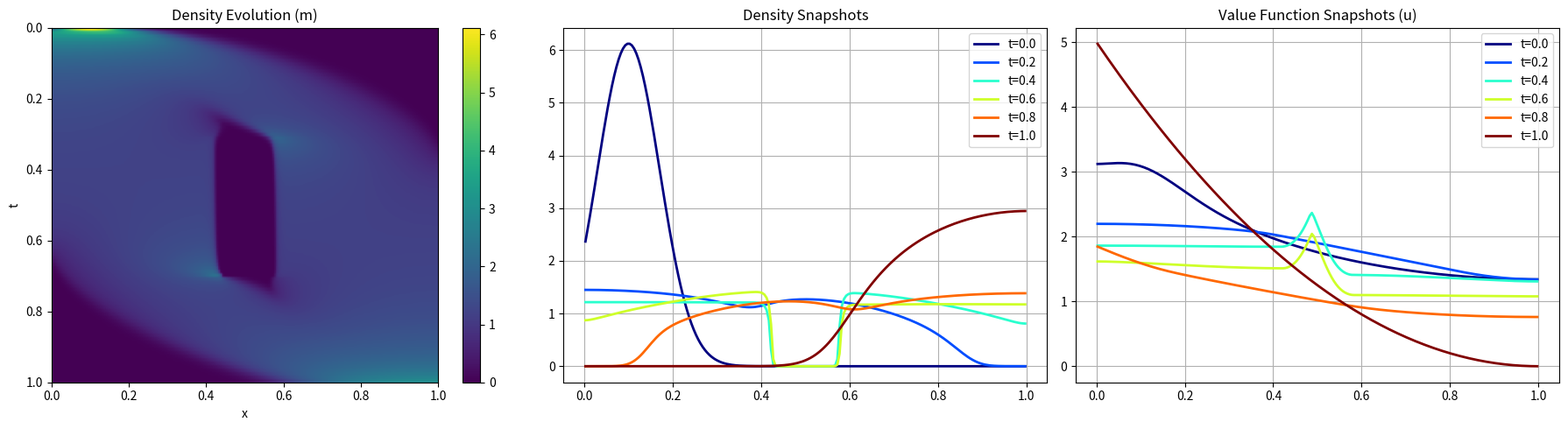
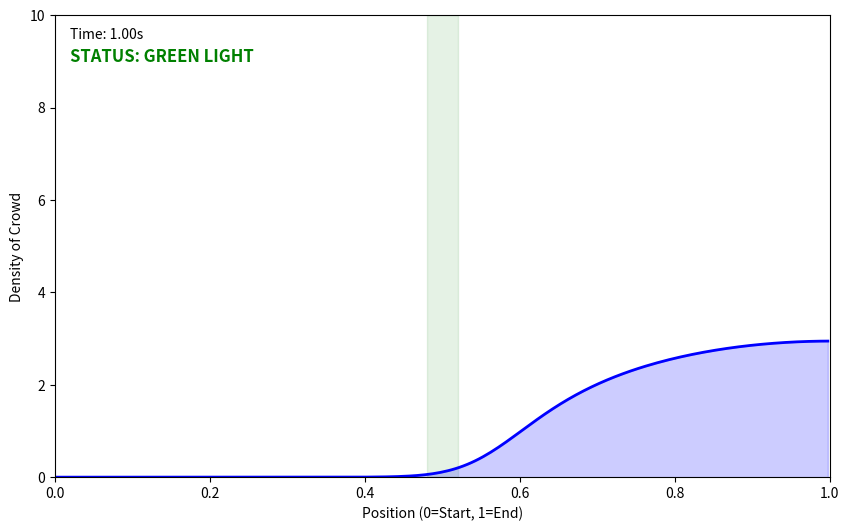

The script that saved these images, in order: (Note: this script raises an exception after producing the figures.)
"""Solve the 1D traffic-light MFG with Global Newton and viscosity continuation."""

import sys
import time

import matplotlib.animation as animation
import matplotlib
matplotlib.use("Agg")
import matplotlib.pyplot as plt
import numpy as np
import scipy.sparse as sp
import scipy.sparse.linalg as spla

# ==========================================
# SECTION 1: PARAMETERS AND GRID DISCRETIZATION
# ==========================================

# --- Physics Parameters ---
beta = 2                 # Congestion exponent

# --- Traffic-Light Parameters ---
LIGHT_POS = 0.5          # Position of the light
LIGHT_START = 0.3        # Time light turns RED
LIGHT_END = 0.7          # Time light turns GREEN
LIGHT_PENALTY = 150.0    # Cost of running red light (Extreme barrier)
LIGHT_WIDTH = 0.05       # Width of the stop line

# --- Spatial and Temporal Grid ---
xmin, xmax = 0.0, 1.0    # Spatial domain boundaries
T = 1.0                  # Total time horizon
Nx = 200                 # Number of spatial finite-volume cells
Nt = 100                 # Number of temporal intervals

# --- Newton Iteration Parameters ---
NEWTON_MAX_ITER = 20     # Maximum monolithic Global Newton iterations at each viscosity
NEWTON_TOL = 1e-9        # Convergence tolerance for the monolithic residual

# --- Continuation Parameters ---
NU_START = 0.2           # Starting viscosity
NU_TARGET = 0.001        # Target viscosity
TAU = 0.05               # Aggressive reduction; retain backtracking on failure
GAMMA = 0.5              # Backtracking factor
CONT_TOL = 1e-4          # Minimum allowable step size

# --- Derived Quantities ---
L  = xmax - xmin         # Length of the spatial domain
dt = T / Nt              # Temporal step size
Dx = L / Nx              # Spatial cell width
x  = xmin + (np.arange(Nx) + 0.5) * Dx  # Cell centers
num_x = x.size

# --- Saved File Names ---
history_filename = "trafficlight-1d-newton-history.txt"
plot_snapshot_filename = "trafficlight-1d-newton-plot.png"
video_filename = "trafficlight-1d-newton-animation.mp4"

# ==========================================
# SECTION 2: PHYSICS DEFINITIONS (INCLUDING HAMILTONIAN)
# ==========================================

# --- 1. The Instantaneous "Traffic Light" Potential ---
V_field = np.zeros((Nt + 1, num_x))
barrier_x = np.exp(-((x - LIGHT_POS)**2) / (2 * (LIGHT_WIDTH/2)**2))

for n in range(Nt + 1):
    t = n * dt
    intensity = 1.0 if (LIGHT_START <= t <= LIGHT_END) else 0.0
    V_field[n, :] = LIGHT_PENALTY * intensity * barrier_x

# --- 2. Initial Config (Traffic Jam on Left) ---
m0 = np.exp(-((x - 0.1)**2) / 0.01)
m0 = m0 / (np.sum(m0) * Dx)

# --- 3. Terminal Cost (Desire to reach Right) ---
uT = 5.0 * (x - 1.0)**2

def discrete_Hamiltonian(dp, dm):
    """Monotone Godunov Hamiltonian for H(p)=|p|^2/2."""
    return 0.5 * np.minimum(dp, 0.0)**2 + 0.5 * np.maximum(dm, 0.0)**2

# ==========================================
# SECTION 3: DISCRETE OPERATORS
# ==========================================

I = sp.eye(num_x, format="csr")

D_plus = sp.diags([-np.ones(num_x), np.ones(num_x - 1)], [0, 1], shape=(num_x, num_x), format="lil")
D_plus[-1, :] = 0.0
D_plus = D_plus.tocsr() / Dx

D_minus = sp.diags([-np.ones(num_x - 1), np.ones(num_x)], [-1, 0], shape=(num_x, num_x), format="lil")
D_minus[0, :] = 0.0
D_minus = D_minus.tocsr() / Dx

# Conservative symmetric Neumann diffusion operator.
D2 = -(D_plus.transpose() @ D_plus).tocsr()

# ==========================================
# SECTION 4: GLOBAL NEWTON SOLVER
# ==========================================

def global_newton_step(nu_val, W_guess, log_file=None):
    """Apply monolithic Global Newton at one fixed viscosity value."""
    if W_guess is None:
        U = np.tile(uT, (Nt + 1, 1))
        M = np.tile(m0, (Nt + 1, 1))
    else:
        U = W_guess[:(Nt+1)*num_x].reshape((Nt+1, num_x))
        M = W_guess[(Nt+1)*num_x:].reshape((Nt+1, num_x))

    I_neg = -I.tocsr()

    for it in range(NEWTON_MAX_ITER):
        J_UU = [[None for _ in range(Nt+1)] for _ in range(Nt+1)]
        J_UM = [[None for _ in range(Nt+1)] for _ in range(Nt+1)]
        J_MU = [[None for _ in range(Nt+1)] for _ in range(Nt+1)]
        J_MM = [[None for _ in range(Nt+1)] for _ in range(Nt+1)]

        F_U = np.zeros((Nt+1, num_x))
        F_M = np.zeros((Nt+1, num_x))

        A_diff_U = I - dt * nu_val * D2

        # Terminal condition for U
        J_UU[Nt][Nt] = I.tocsr()
        F_U[Nt] = U[Nt] - uT
        J_UM[Nt][Nt] = sp.csr_matrix((num_x, num_x))

        # Initial condition for M
        J_MM[0][0] = I.tocsr()
        F_M[0] = M[0] - m0
        J_MU[0][0] = J_MU[Nt][Nt] = sp.csr_matrix((num_x, num_x))

        for n in range(Nt):
            u_curr, u_next = U[n], U[n+1]
            m_curr, m_next = M[n], M[n+1]

            dp, dm = D_plus @ u_curr, D_minus @ u_curr
            p_min, p_max = np.minimum(dp, 0.0), np.maximum(dm, 0.0)
            m_next_safe = np.maximum(m_next, 1e-12)
            f_val = V_field[n] + m_next_safe**beta

            # --- Backward HJB Equation ---
            F_U[n] = A_diff_U @ u_curr + dt * discrete_Hamiltonian(dp, dm) - u_next - dt * f_val

            J_G = (sp.diags(p_min) @ D_plus + sp.diags(p_max) @ D_minus).tocsr()
            J_UU[n][n]   = (A_diff_U + dt * J_G).tocsr()
            J_UU[n][n+1] = I_neg
            J_UM[n][n]   = sp.csr_matrix((num_x, num_x))
            coupling_derivative = beta * m_next_safe**(beta-1) * (m_next > 1e-12)
            J_UM[n][n+1] = (-dt * sp.diags(coupling_derivative)).tocsr()

            # --- Forward FP Equation ---
            Adv_matrix = J_G.transpose().tocsr()
            A_M = I - dt * nu_val * D2 + dt * Adv_matrix

            F_M[n+1] = A_M @ m_next - m_curr

            J_MM[n+1][n+1] = A_M.tocsr()
            J_MM[n+1][n]   = I_neg
            J_MU[n+1][n] = dt * (
                D_plus.transpose() @ sp.diags(m_next * (dp < 0.0)) @ D_plus
                + D_minus.transpose() @ sp.diags(m_next * (dm > 0.0)) @ D_minus
            ).tocsr()

        J = sp.bmat([[sp.bmat(J_UU), sp.bmat(J_UM)], [sp.bmat(J_MU), sp.bmat(J_MM)]]).tocsr()
        F = np.concatenate([F_U.flatten(), F_M.flatten()])
        res = np.linalg.norm(F, np.inf)

        if np.isnan(res) or np.isinf(res):
            return np.concatenate([U.flatten(), M.flatten()]), False, res
        if res < NEWTON_TOL:
            iter_log = f"      Iter {it:2d} | res = {res:.4e} (Converged)"
            print(iter_log)
            if log_file: log_file.write(iter_log + "\n")
            return np.concatenate([U.flatten(), M.flatten()]), True, res

        # --- TIMER FOR LINEAR SOLVE ---
        t_solve_start = time.time()
        try:
            dW = spla.spsolve(J, F)
            t_solve_elapsed = time.time() - t_solve_start

            iter_log = f"      Iter {it:2d} | res = {res:.4e} | Solve Time: {t_solve_elapsed:.4f}s"
            print(iter_log)
            if log_file: log_file.write(iter_log + "\n")

            U = (U.flatten() - dW[:(Nt+1)*num_x]).reshape((Nt+1, num_x))
            M = (M.flatten() - dW[(Nt+1)*num_x:]).reshape((Nt+1, num_x))
        except Exception as exc:
            failure_msg = f"      Linear solve failed: {exc}"
            print(failure_msg)
            if log_file:
                log_file.write(failure_msg + "\n")
            return np.concatenate([U.flatten(), M.flatten()]), False, res

    return np.concatenate([U.flatten(), M.flatten()]), False, res

# ==========================================
# SECTION 5: VISCOSITY CONTINUATION MAIN LOOP
# ==========================================

start_time_all = time.time()
with open(history_filename, "w", buffering=1) as f:
    header = (
        f"{'='*118}\n"
        f"   TRAFFIC LIGHT MFG EXAMPLE (Global Newton)\n"
        f"{'='*118}\n"
        f"Parameters:\n"
        f"  xmin = {xmin}, xmax = {xmax}\n"
        f"  T    = {T}, Nx = {Nx}, Nt = {Nt}\n"
        f"  nu   = {NU_TARGET}, beta = {beta}, penalty = {LIGHT_PENALTY}\n"
        f"Solver Parameters:\n"
        f"  NEWTON_MAX_ITER = {NEWTON_MAX_ITER}, NEWTON_TOL = {NEWTON_TOL}\n"
        f"  Continuation: NU_START={NU_START}, TAU={TAU}, GAMMA={GAMMA}\n"
        f"Grid Info:\n"
        f"  dt = {dt:.6f}, dx = {Dx:.6f}\n"
        f"Problem Specific Parameters:\n"
        f"  light_position = {LIGHT_POS}, light_active_interval = [{LIGHT_START}, {LIGHT_END}]\n"
        f"  light_penalty = {LIGHT_PENALTY}, light_width = {LIGHT_WIDTH}\n"
        f"  Hamiltonian = Godunov discretization of 0.5*p^2, boundary = conservative homogeneous Neumann\n"
        f"  initial_density = normalized exp(-(x-0.1)^2/0.01)\n"
        f"  terminal_cost = 5.0*(x-1.0)^2\n"
        f"{'-'*118}\n"
    )
    print(header, end=""); f.write(header)

    nu_curr = NU_START
    print(f"First Solve: nu = {nu_curr:.4f}"); f.write(f"First Solve: nu = {nu_curr:.4f}\n")

    t_nu_start = time.time()
    W, converged, res = global_newton_step(nu_curr, None, f)
    t_nu_elapsed = time.time() - t_nu_start

    if not converged: sys.exit()
    conv_msg = f"    -> Converged! (res={res:.4e}) Total for nu={nu_curr:.4f}: {t_nu_elapsed:.4f}s\n"
    print(conv_msg); f.write(conv_msg + "\n")

    while nu_curr > NU_TARGET:
        nu_next = max(NU_TARGET, TAU * nu_curr)
        success = False
        while not success:
            print(f"  Attempting nu = {nu_next:.4f}..."); f.write(f"  Attempting nu = {nu_next:.4f}...\n")

            t_nu_start = time.time()
            W_trial, conv, r = global_newton_step(nu_next, W, f)
            t_nu_elapsed = time.time() - t_nu_start

            if conv:
                W, nu_curr, success = W_trial, nu_next, True
                conv_msg = f"    -> Converged! (res={r:.4e}) Total for nu={nu_next:.4f}: {t_nu_elapsed:.4f}s\n"
                print(conv_msg); f.write(conv_msg + "\n")
            else:
                fail_msg = f"    -> Failed (res={r:.4e}) in {t_nu_elapsed:.4f}s. Backtracking...\n"
                print(fail_msg); f.write(fail_msg)
                nu_next = nu_curr - GAMMA * (nu_curr - nu_next)
                if abs(nu_curr - nu_next) < CONT_TOL: sys.exit()

    total_time = time.time() - start_time_all
    final_U = W[:(Nt+1)*num_x].reshape((Nt+1, num_x))
    final_M = W[(Nt+1)*num_x:].reshape((Nt+1, num_x))
    time_msg = (f"{'-'*118}\nStatus: CONVERGED at nu={nu_curr}\n"
                f"Maximum mass error: {np.max(np.abs(Dx*np.sum(final_M, axis=1)-1.0)):.6e}\n"
                f"Minimum density: {np.min(final_M):.6e}\n"
                f"Total Execution Time: {total_time:.4f} seconds.\n")
    print(time_msg); f.write(time_msg)

# ==========================================
# SECTION 6: VISUALIZATION
# ==========================================

U_flow = W[:(Nt+1)*num_x].reshape((Nt+1, num_x))
M_flow = W[(Nt+1)*num_x:].reshape((Nt+1, num_x))

fig, axes = plt.subplots(1, 3, figsize=(18, 5))
target_times = [0.0, T/5, 2*T/5, 3*T/5, 4*T/5, T]
colors = plt.cm.jet(np.linspace(0, 1, len(target_times)))

im = axes[0].imshow(M_flow, aspect='auto', extent=[xmin, xmax, T, 0], cmap='viridis')
axes[0].set_title('Density Evolution (m)')
axes[0].set_xlabel('x')
axes[0].set_ylabel('t')
fig.colorbar(im, ax=axes[0])

for i, t_val in enumerate(target_times):
    n_idx = min(int(round(t_val / dt)), Nt)
    axes[1].plot(x, M_flow[n_idx], color=colors[i], linewidth=2, label=f't={t_val}')
axes[1].set_title('Density Snapshots')
axes[1].legend()
axes[1].grid(True)

for i, t_val in enumerate(target_times):
    n_idx = min(int(round(t_val / dt)), Nt)
    axes[2].plot(x, U_flow[n_idx], color=colors[i], linewidth=2, label=f't={t_val}')
axes[2].set_title('Value Function Snapshots (u)')
axes[2].legend()
axes[2].grid(True)

plt.tight_layout()
plt.savefig(plot_snapshot_filename)
plt.close()
print(f"Static plots saved to {plot_snapshot_filename}")

print("Generating Animation...")

fig, ax = plt.subplots(figsize=(10, 6))
ax.set_xlim(xmin, xmax)
ax.set_ylim(0, 10.0)
ax.set_xlabel("Position (0=Start, 1=End)")
ax.set_ylabel("Density of Crowd")

line, = ax.plot([], [], 'b-', lw=2, label='Car Density')
light_patch = plt.Rectangle((LIGHT_POS-0.02, 0), 0.04, 10.0, color='green', alpha=0.1)
ax.add_patch(light_patch)
crowd_fill = [ax.fill_between([], [], color='blue', alpha=0.2)]

time_text = ax.text(0.02, 0.95, '', transform=ax.transAxes)
status_text = ax.text(0.02, 0.90, '', transform=ax.transAxes, fontsize=12, fontweight='bold')

def init():
    line.set_data([], [])
    time_text.set_text('')
    status_text.set_text('')
    return line, time_text, status_text, light_patch

def update(frame):
    y = M_flow[frame]
    line.set_data(x, y)
    crowd_fill[0].remove()
    crowd_fill[0] = ax.fill_between(x, 0, y, color='blue', alpha=0.2)
    t = frame * dt
    time_text.set_text(f"Time: {t:.2f}s")
    if LIGHT_START <= t <= LIGHT_END:
        light_patch.set_color('red');  light_patch.set_alpha(0.3)
        status_text.set_text("STATUS: RED LIGHT");  status_text.set_color('red')
    else:
        light_patch.set_color('green'); light_patch.set_alpha(0.1)
        status_text.set_text("STATUS: GREEN LIGHT"); status_text.set_color('green')
    return line, time_text, status_text, light_patch

ani = animation.FuncAnimation(fig, update, frames=Nt+1, init_func=init, interval=50, blit=False)
ani.save(video_filename, writer='ffmpeg', fps=30)
print(f"Animation saved to {video_filename}")
